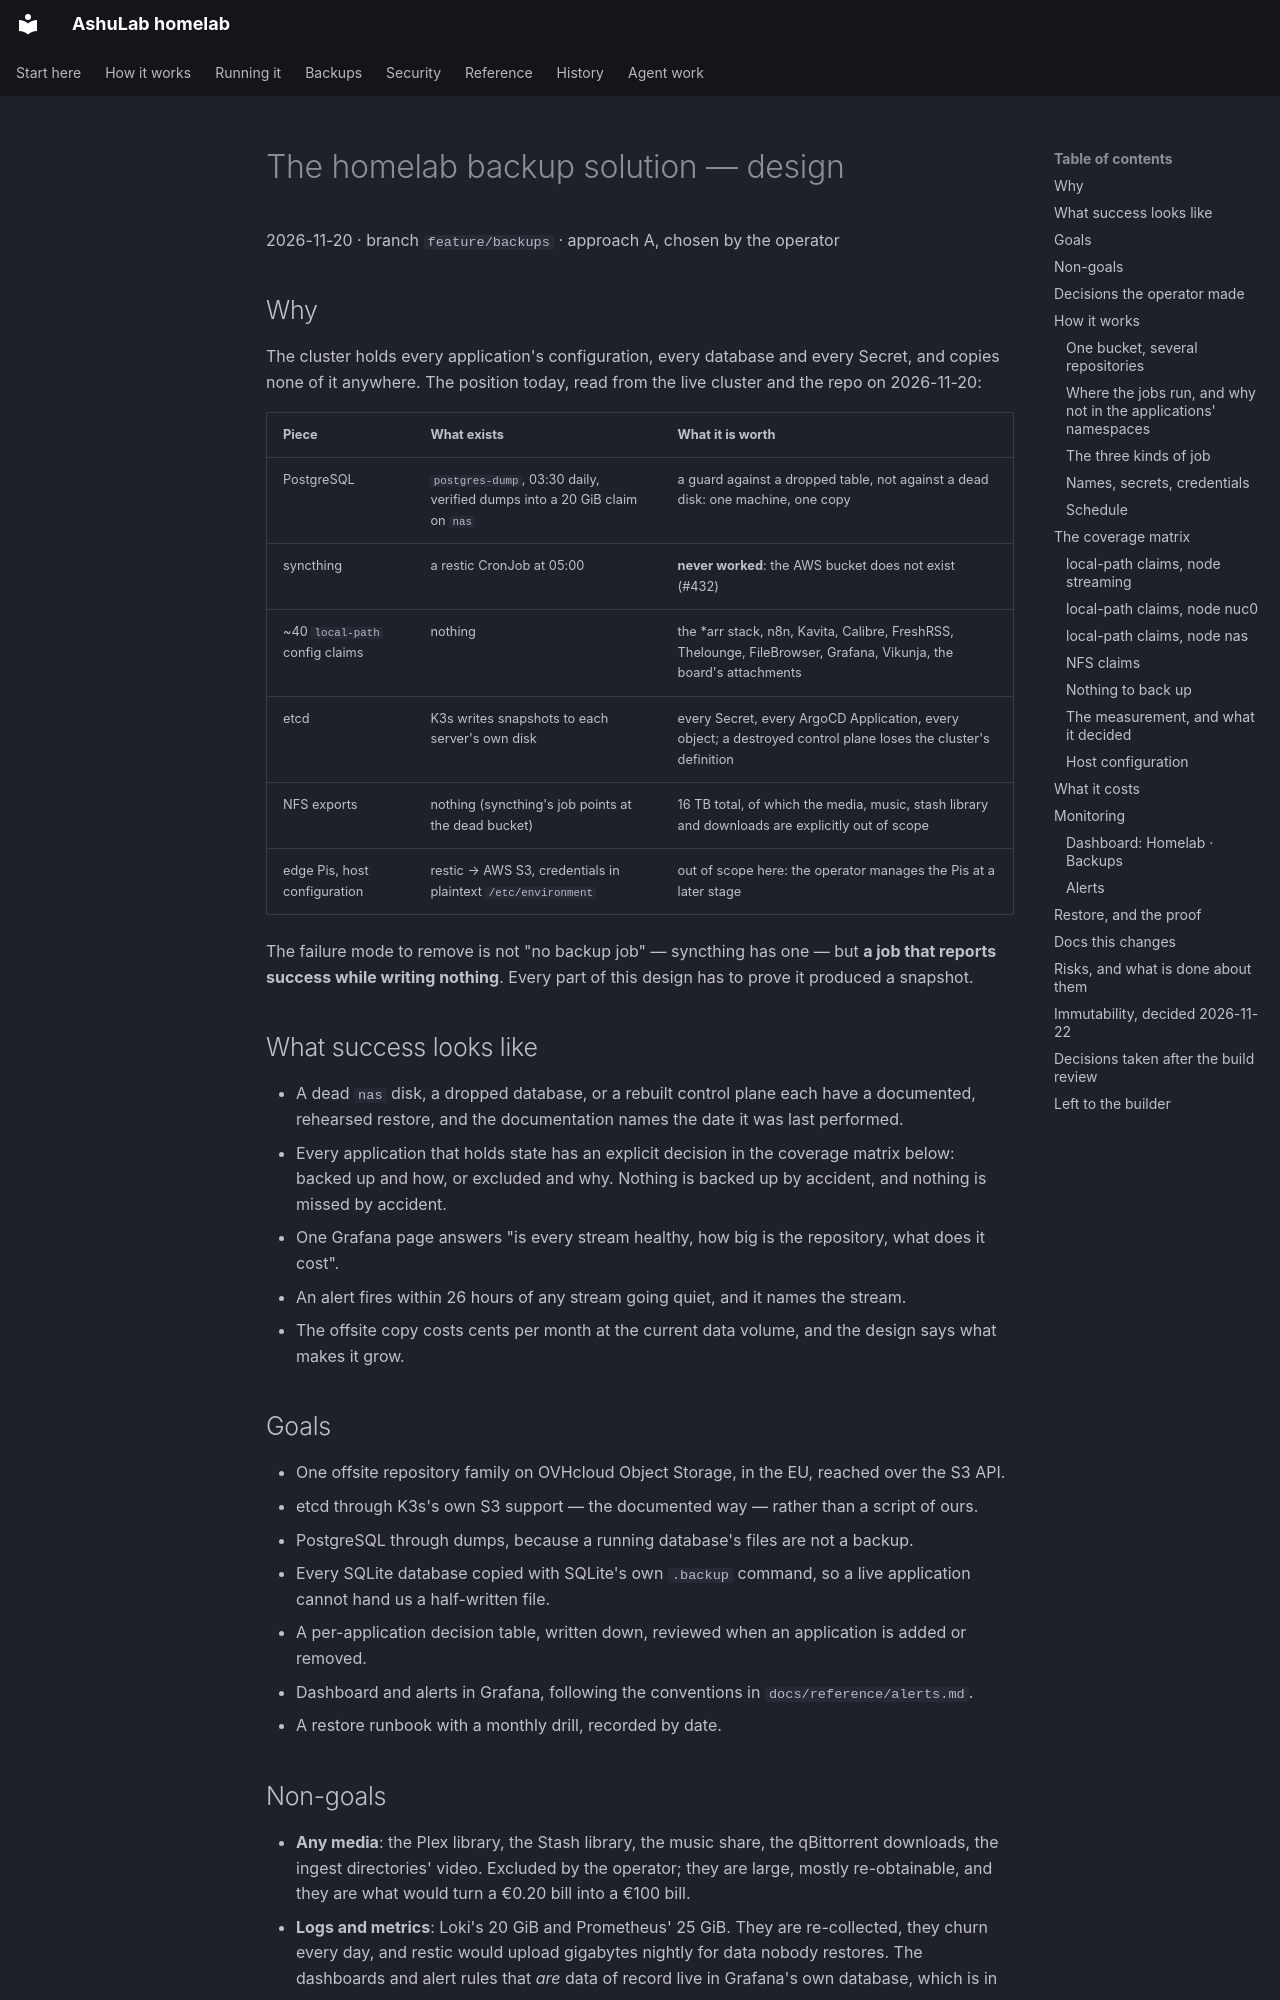

repository: vyrtualsynthese/homelab · page: superpowers/specs/2026-11-20-backups-design/index.html · generator: mkdocs

# The homelab backup solution — design

2026-11-20 · branch `feature/backups` · approach A, chosen by the operator

## Why

The cluster holds every application's configuration, every database and every Secret, and copies
none of it anywhere. The position today, read from the live cluster and the repo on 2026-11-20:

| Piece | What exists | What it is worth |
|---|---|---|
| PostgreSQL | `postgres-dump`, 03:30 daily, verified dumps into a 20 GiB claim on `nas` | a guard against a dropped table, not against a dead disk: one machine, one copy |
| syncthing | a restic CronJob at 05:00 | **never worked**: the AWS bucket does not exist (#432) |
| ~40 `local-path` config claims | nothing | the *arr stack, n8n, Kavita, Calibre, FreshRSS, Thelounge, FileBrowser, Grafana, Vikunja, the board's attachments |
| etcd | K3s writes snapshots to each server's own disk | every Secret, every ArgoCD Application, every object; a destroyed control plane loses the cluster's definition |
| NFS exports | nothing (syncthing's job points at the dead bucket) | 16 TB total, of which the media, music, stash library and downloads are explicitly out of scope |
| edge Pis, host configuration | restic → AWS S3, credentials in plaintext `/etc/environment` | out of scope here: the operator manages the Pis at a later stage |

The failure mode to remove is not "no backup job" — syncthing has one — but **a job that reports
success while writing nothing**. Every part of this design has to prove it produced a snapshot.

## What success looks like

- A dead `nas` disk, a dropped database, or a rebuilt control plane each have a documented, rehearsed
  restore, and the documentation names the date it was last performed.
- Every application that holds state has an explicit decision in the coverage matrix below: backed up
  and how, or excluded and why. Nothing is backed up by accident, and nothing is missed by accident.
- One Grafana page answers "is every stream healthy, how big is the repository, what does it cost".
- An alert fires within 26 hours of any stream going quiet, and it names the stream.
- The offsite copy costs cents per month at the current data volume, and the design says what makes
  it grow.

## Goals

- One offsite repository family on OVHcloud Object Storage, in the EU, reached over the S3 API.
- etcd through K3s's own S3 support — the documented way — rather than a script of ours.
- PostgreSQL through dumps, because a running database's files are not a backup.
- Every SQLite database copied with SQLite's own `.backup` command, so a live application cannot hand
  us a half-written file.
- A per-application decision table, written down, reviewed when an application is added or removed.
- Dashboard and alerts in Grafana, following the conventions in `docs/reference/alerts.md`.
- A restore runbook with a monthly drill, recorded by date.
